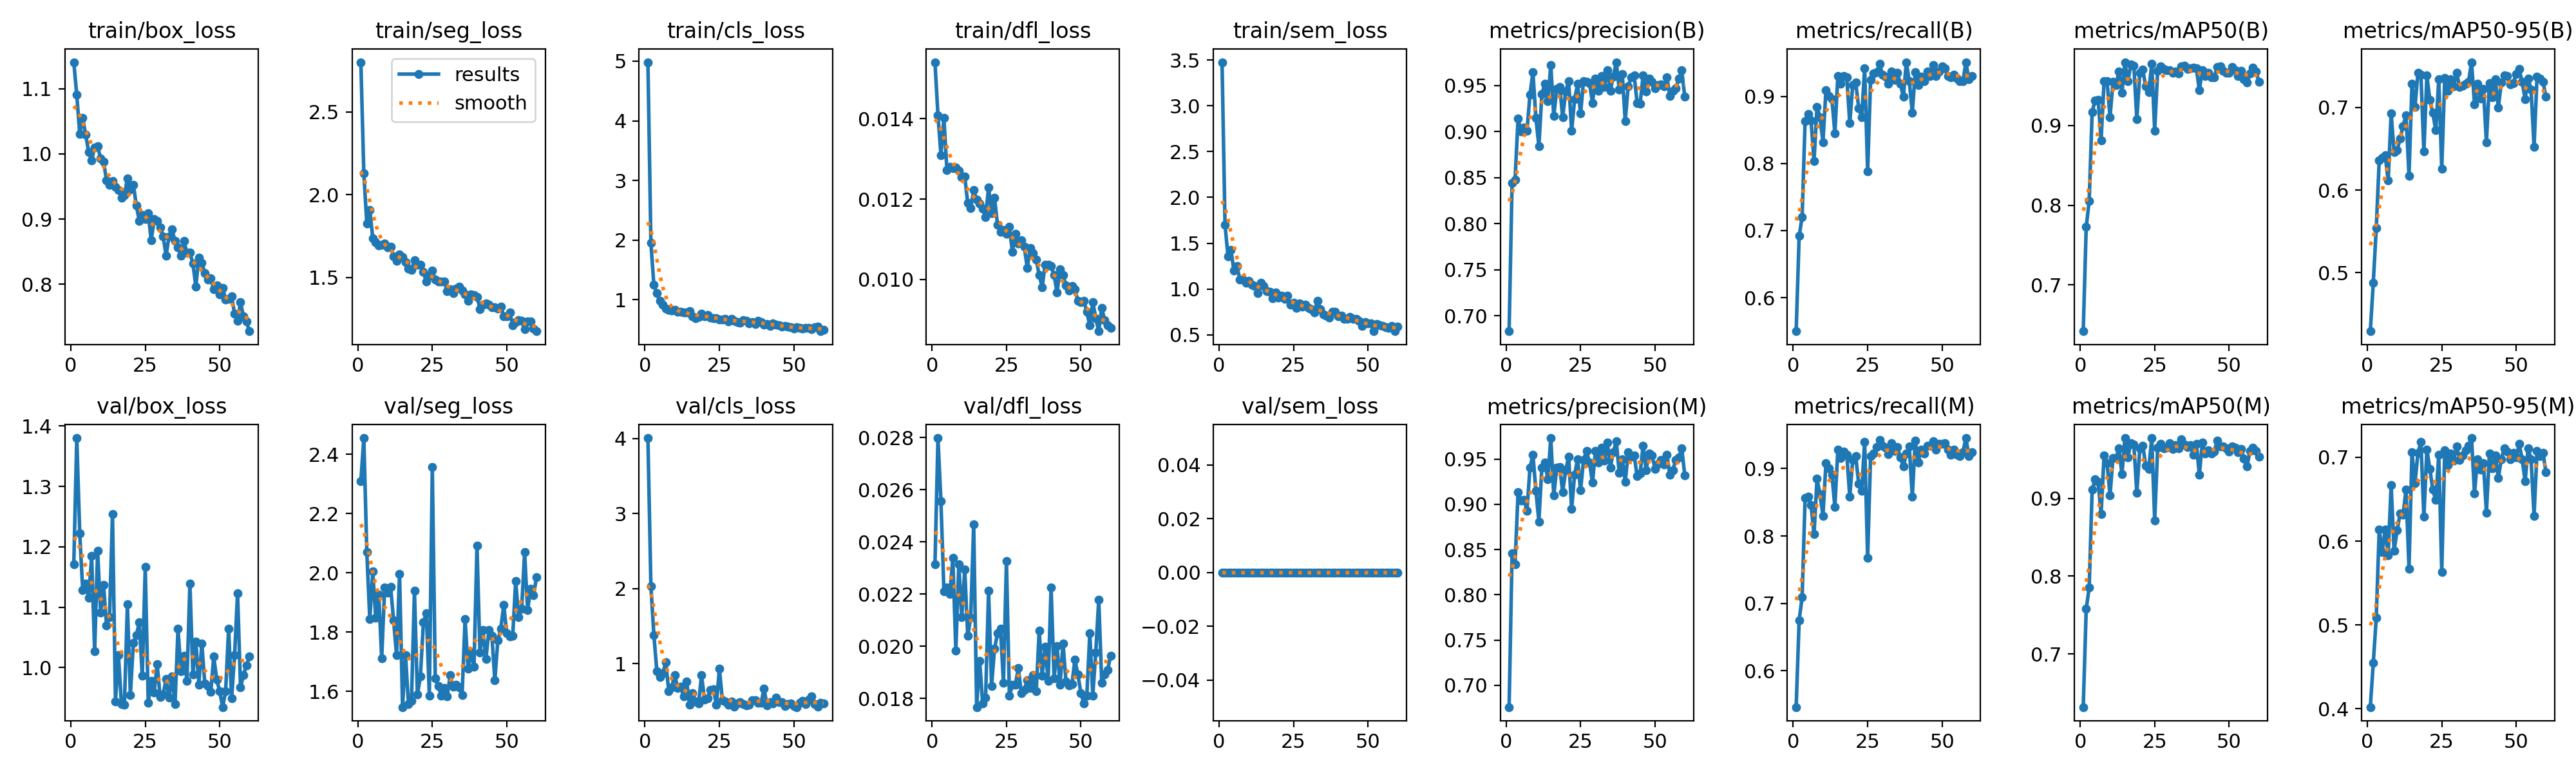

The table this chart was drawn from, first rows:
epoch, time, train/box_loss, train/seg_loss, train/cls_loss, train/dfl_loss, train/sem_loss, metrics/precision(B), metrics/recall(B), metrics/mAP50(B), metrics/mAP50-95(B), metrics/precision(M), metrics/recall(M), metrics/mAP50(M), metrics/mAP50-95(M), val/box_loss, val/seg_loss, val/cls_loss, val/dfl_loss, val/sem_loss, lr/pg0, lr/pg1, lr/pg2, lr/pg3
1, 181.4, 1.141, 2.799, 4.983, 0.01541, 3.477, 0.6833, 0.5501, 0.642, 0.4294, 0.6759, 0.5463, 0.6319, 0.4022, 1.171, 2.31, 4.007, 0.02314, 0, 0.001473, 0.0004911, 0.001473, 0.0004911
2, 343.3, 1.09, 2.129, 1.954, 0.01409, 1.701, 0.8443, 0.6919, 0.7727, 0.4878, 0.8461, 0.6753, 0.7578, 0.4546, 1.38, 2.455, 2.035, 0.02798, 0, 0.002957, 0.0009857, 0.002957, 0.0009857
3, 502.3, 1.031, 1.827, 1.246, 0.0131, 1.354, 0.848, 0.7202, 0.8053, 0.5538, 0.8336, 0.7089, 0.7855, 0.5087, 1.222, 2.07, 1.384, 0.02556, 0, 0.004227, 0.001409, 0.004227, 0.001409
4, 659.7, 1.055, 1.908, 1.107, 0.01402, 1.424, 0.914, 0.8634, 0.9174, 0.6362, 0.9133, 0.8562, 0.9113, 0.6139, 1.128, 1.844, 0.8976, 0.0221, 0, 0.004224, 0.001408, 0.004224, 0.001408
5, 816.2, 1.029, 1.738, 0.979, 0.01273, 1.199, 0.9004, 0.8733, 0.9315, 0.6387, 0.9045, 0.8582, 0.9241, 0.5867, 1.139, 2.004, 0.8191, 0.02225, 0, 0.004219, 0.001406, 0.004219, 0.001406
6, 970.6, 1.003, 1.715, 0.9174, 0.0128, 1.249, 0.9044, 0.8639, 0.9327, 0.6424, 0.905, 0.8459, 0.9214, 0.6142, 1.116, 1.849, 0.8764, 0.02201, 0, 0.004212, 0.001404, 0.004212, 0.001404
7, 1127, 0.9902, 1.695, 0.8464, 0.01277, 1.106, 0.9008, 0.8034, 0.8812, 0.6115, 0.8928, 0.8026, 0.8793, 0.5833, 1.185, 1.927, 1.016, 0.02339, 0, 0.004204, 0.001401, 0.004204, 0.001401
8, 1282, 1.01, 1.696, 0.8318, 0.01278, 1.103, 0.9402, 0.8847, 0.9558, 0.6927, 0.9402, 0.8847, 0.9553, 0.667, 1.027, 1.712, 0.6315, 0.01984, 0, 0.004195, 0.001398, 0.004195, 0.001398
9, 1440, 1.012, 1.707, 0.8188, 0.01271, 1.065, 0.9643, 0.8687, 0.9562, 0.6461, 0.955, 0.862, 0.9449, 0.5884, 1.194, 1.952, 0.6892, 0.02315, 0, 0.004184, 0.001395, 0.004184, 0.001395
10, 1594, 0.9932, 1.681, 0.834, 0.01254, 1.09, 0.9149, 0.8318, 0.9106, 0.6479, 0.9152, 0.8299, 0.9041, 0.6129, 1.091, 1.933, 0.8506, 0.02112, 0, 0.004172, 0.001391, 0.004172, 0.001391
11, 1749, 0.988, 1.685, 0.7931, 0.01256, 1.046, 0.8839, 0.9093, 0.9548, 0.6621, 0.8808, 0.9077, 0.9518, 0.6329, 1.136, 1.953, 0.6756, 0.02294, 0, 0.004159, 0.001386, 0.004159, 0.001386
12, 1904, 0.9592, 1.626, 0.7963, 0.0119, 1.029, 0.9407, 0.9003, 0.9508, 0.6774, 0.9408, 0.9007, 0.9517, 0.6315, 1.07, 1.839, 0.6916, 0.0204, 0, 0.004144, 0.001381, 0.004144, 0.001381
13, 2058, 0.9527, 1.602, 0.7832, 0.01178, 0.9525, 0.952, 0.896, 0.9682, 0.6904, 0.946, 0.8904, 0.9641, 0.6612, 1.084, 1.722, 0.5644, 0.0211, 0, 0.004128, 0.001376, 0.004128, 0.001376
14, 2213, 0.9587, 1.64, 0.785, 0.01222, 1.065, 0.9332, 0.8449, 0.9412, 0.6175, 0.9277, 0.8431, 0.931, 0.5671, 1.254, 1.997, 0.7671, 0.02468, 0, 0.00411, 0.00137, 0.00411, 0.00137
15, 2367, 0.95, 1.625, 0.8077, 0.01199, 1.031, 0.9724, 0.9306, 0.9796, 0.7287, 0.9732, 0.9282, 0.9773, 0.706, 0.9436, 1.547, 0.4513, 0.01767, 0, 0.004091, 0.001364, 0.004091, 0.001364
16, 2525, 0.9448, 1.593, 0.7249, 0.01189, 0.979, 0.917, 0.9186, 0.9557, 0.7002, 0.9099, 0.9161, 0.9529, 0.6688, 1.02, 1.722, 0.6073, 0.01945, 0, 0.004071, 0.001357, 0.004071, 0.001357
17, 2679, 0.9326, 1.556, 0.6896, 0.01176, 0.968, 0.9462, 0.9305, 0.9765, 0.7414, 0.9404, 0.9248, 0.971, 0.7052, 0.9397, 1.558, 0.4979, 0.01782, 0, 0.004049, 0.00135, 0.004049, 0.00135
18, 2835, 0.9364, 1.547, 0.7114, 0.01156, 0.8985, 0.9487, 0.9282, 0.9755, 0.7392, 0.9409, 0.9206, 0.9687, 0.7183, 0.9388, 1.569, 0.4673, 0.01803, 0, 0.004026, 0.001342, 0.004026, 0.001342
19, 2991, 0.9625, 1.606, 0.7686, 0.01229, 0.9641, 0.9156, 0.8601, 0.9077, 0.6465, 0.9136, 0.8582, 0.9069, 0.629, 1.104, 1.94, 0.8469, 0.02214, 0, 0.004002, 0.001334, 0.004002, 0.001334
20, 3145, 0.9454, 1.576, 0.7258, 0.01165, 0.908, 0.9436, 0.9168, 0.966, 0.7384, 0.9379, 0.9131, 0.964, 0.7091, 0.9544, 1.59, 0.5246, 0.01847, 0, 0.003976, 0.001325, 0.003976, 0.001325
21, 3299, 0.9529, 1.579, 0.7461, 0.01203, 0.9299, 0.9545, 0.9206, 0.9701, 0.7092, 0.9525, 0.9187, 0.9678, 0.6863, 1.041, 1.651, 0.5401, 0.01991, 0, 0.00395, 0.001317, 0.00395, 0.001317
22, 3454, 0.921, 1.533, 0.6982, 0.01136, 0.8916, 0.901, 0.8828, 0.949, 0.6931, 0.8952, 0.8771, 0.9418, 0.6612, 1.053, 1.833, 0.6548, 0.02049, 0, 0.003922, 0.001307, 0.003922, 0.001307
23, 3608, 0.8972, 1.475, 0.6912, 0.01118, 0.9279, 0.9349, 0.8692, 0.9422, 0.6723, 0.9329, 0.8673, 0.9375, 0.6489, 1.075, 1.864, 0.6585, 0.02067, 0, 0.003893, 0.001298, 0.003893, 0.001298
24, 3762, 0.9061, 1.511, 0.6875, 0.01123, 0.8295, 0.9518, 0.9414, 0.9776, 0.7339, 0.9499, 0.9395, 0.9772, 0.7031, 0.986, 1.585, 0.4563, 0.01861, 0, 0.003862, 0.001287, 0.003862, 0.001287
25, 3916, 0.9, 1.542, 0.6661, 0.01113, 0.8516, 0.9197, 0.7883, 0.8937, 0.6258, 0.9155, 0.7675, 0.8713, 0.5636, 1.167, 2.357, 0.9337, 0.02326, 0, 0.00383, 0.001277, 0.00383, 0.001277
26, 4071, 0.909, 1.489, 0.6687, 0.01131, 0.792, 0.9551, 0.9245, 0.9691, 0.7352, 0.9492, 0.9188, 0.965, 0.7086, 0.9415, 1.643, 0.5164, 0.0181, 0, 0.003798, 0.001266, 0.003798, 0.001266
27, 4225, 0.8672, 1.477, 0.6827, 0.01069, 0.8404, 0.9539, 0.9338, 0.9747, 0.7198, 0.9588, 0.9225, 0.9701, 0.6905, 0.9785, 1.618, 0.4938, 0.01852, 0, 0.003764, 0.001255, 0.003764, 0.001255
28, 4381, 0.8999, 1.478, 0.6359, 0.01114, 0.8051, 0.9525, 0.9357, 0.9707, 0.7338, 0.9463, 0.9319, 0.9642, 0.7049, 0.9587, 1.586, 0.4506, 0.01853, 0, 0.003729, 0.001243, 0.003729, 0.001243
29, 4535, 0.8977, 1.478, 0.6766, 0.01089, 0.8285, 0.9313, 0.949, 0.9696, 0.7255, 0.924, 0.9428, 0.9652, 0.6958, 1.006, 1.611, 0.4983, 0.01917, 0, 0.003693, 0.001231, 0.003693, 0.001231
30, 4690, 0.8871, 1.418, 0.648, 0.01097, 0.7906, 0.9573, 0.932, 0.9694, 0.742, 0.9592, 0.9339, 0.971, 0.7132, 0.9514, 1.583, 0.4289, 0.01821, 0, 0.003655, 0.001218, 0.003655, 0.001218
31, 4844, 0.8739, 1.43, 0.6261, 0.01081, 0.7806, 0.9443, 0.9296, 0.9661, 0.7243, 0.9462, 0.931, 0.9635, 0.6971, 0.9554, 1.655, 0.4693, 0.01834, 0, 0.003617, 0.001206, 0.003617, 0.001206
32, 4999, 0.8442, 1.405, 0.6115, 0.01028, 0.746, 0.9605, 0.9193, 0.9675, 0.726, 0.9625, 0.9212, 0.9679, 0.7026, 0.9811, 1.616, 0.4864, 0.01871, 0, 0.003578, 0.001193, 0.003578, 0.001193
33, 5153, 0.8739, 1.434, 0.6582, 0.01079, 0.8698, 0.9484, 0.9375, 0.9651, 0.7288, 0.9484, 0.9375, 0.9639, 0.7085, 0.9504, 1.623, 0.4659, 0.0184, 0, 0.003538, 0.001179, 0.003538, 0.001179
34, 5308, 0.8839, 1.445, 0.6464, 0.01066, 0.782, 0.9664, 0.9245, 0.9747, 0.7311, 0.9684, 0.9264, 0.9754, 0.7136, 0.9857, 1.615, 0.4449, 0.01889, 0, 0.003497, 0.001166, 0.003497, 0.001166
35, 5463, 0.8665, 1.424, 0.6036, 0.01049, 0.7254, 0.9446, 0.9355, 0.9749, 0.7545, 0.9408, 0.9317, 0.9691, 0.7229, 0.9396, 1.587, 0.4534, 0.01828, 0, 0.003455, 0.001152, 0.003455, 0.001152
36, 5621, 0.8564, 1.397, 0.6279, 0.01011, 0.7119, 0.9598, 0.9187, 0.9713, 0.7036, 0.9578, 0.9168, 0.9661, 0.6567, 1.064, 1.844, 0.5106, 0.02059, 0, 0.003412, 0.001137, 0.003412, 0.001137
37, 5775, 0.8438, 1.359, 0.5943, 0.00981, 0.6886, 0.9754, 0.8997, 0.9716, 0.7281, 0.9696, 0.9035, 0.9682, 0.6979, 0.9936, 1.677, 0.5103, 0.01888, 0, 0.003368, 0.001123, 0.003368, 0.001123
38, 5930, 0.8661, 1.397, 0.6479, 0.01037, 0.7487, 0.9455, 0.9509, 0.9731, 0.7103, 0.9348, 0.9219, 0.9557, 0.6852, 1.019, 1.732, 0.4825, 0.01998, 0, 0.003323, 0.001108, 0.003323, 0.001108
39, 6085, 0.8487, 1.395, 0.6264, 0.01037, 0.75, 0.9625, 0.9224, 0.9717, 0.7221, 0.9499, 0.9328, 0.9697, 0.6933, 0.9783, 1.683, 0.4755, 0.01868, 0, 0.003277, 0.001092, 0.003277, 0.001092
40, 6239, 0.8483, 1.385, 0.5811, 0.01034, 0.7033, 0.9115, 0.876, 0.9445, 0.6577, 0.9246, 0.8582, 0.9299, 0.6337, 1.139, 2.093, 0.6669, 0.02225, 0, 0.003231, 0.001077, 0.003231, 0.001077
41, 6394, 0.8316, 1.311, 0.587, 0.01011, 0.7064, 0.9495, 0.9357, 0.9699, 0.7295, 0.9576, 0.9414, 0.9716, 0.7044, 0.9882, 1.731, 0.4436, 0.01877, 0, 0.003184, 0.001061, 0.003184, 0.001061
42, 6549, 0.7968, 1.336, 0.5641, 0.00967, 0.6734, 0.9588, 0.9168, 0.962, 0.7124, 0.9524, 0.9085, 0.9578, 0.6869, 1.043, 1.808, 0.486, 0.02001, 0, 0.003136, 0.001045, 0.003136, 0.001045
43, 6702, 0.8413, 1.344, 0.6034, 0.01025, 0.6772, 0.9609, 0.9294, 0.9659, 0.7342, 0.9542, 0.9282, 0.9614, 0.7021, 0.972, 1.709, 0.4706, 0.01852, 0, 0.003088, 0.001029, 0.003088, 0.001029
44, 6857, 0.8333, 1.337, 0.5813, 0.01011, 0.6965, 0.9313, 0.9223, 0.9606, 0.6995, 0.9313, 0.9219, 0.9579, 0.6753, 1.039, 1.808, 0.5524, 0.0201, 0, 0.003039, 0.001013, 0.003039, 0.001013
45, 7011, 0.8172, 1.319, 0.5705, 0.00985, 0.6753, 0.9305, 0.937, 0.9609, 0.7298, 0.9341, 0.9338, 0.9603, 0.6978, 0.974, 1.789, 0.485, 0.01866, 0, 0.002989, 0.0009963, 0.002989, 0.0009963
46, 7165, 0.8077, 1.322, 0.5496, 0.00972, 0.6752, 0.961, 0.9301, 0.9739, 0.7389, 0.9649, 0.9338, 0.9739, 0.711, 0.9691, 1.637, 0.4925, 0.01849, 0, 0.002939, 0.0009795, 0.002939, 0.0009795
47, 7320, 0.8091, 1.312, 0.5584, 0.00983, 0.6508, 0.9435, 0.9465, 0.9741, 0.7377, 0.9378, 0.9408, 0.9666, 0.707, 0.9595, 1.772, 0.4374, 0.01856, 0, 0.002888, 0.0009626, 0.002888, 0.0009626
48, 7475, 0.7921, 1.325, 0.5482, 0.00975, 0.5978, 0.9579, 0.9301, 0.9684, 0.728, 0.9559, 0.9282, 0.9668, 0.6973, 1.018, 1.813, 0.4647, 0.01949, 0, 0.002836, 0.0009454, 0.002836, 0.0009454
49, 7630, 0.7987, 1.268, 0.5347, 0.00946, 0.6383, 0.9538, 0.9369, 0.9661, 0.7293, 0.9538, 0.9369, 0.9639, 0.7053, 0.9806, 1.892, 0.472, 0.01891, 0, 0.002784, 0.0009282, 0.002784, 0.0009282
50, 7784, 0.7851, 1.267, 0.5122, 0.00943, 0.6222, 0.9469, 0.9446, 0.9662, 0.7402, 0.9394, 0.937, 0.9597, 0.7002, 0.9605, 1.796, 0.4358, 0.01821, 0, 0.002732, 0.0009107, 0.002732, 0.0009107
51, 7939, 0.7949, 1.289, 0.5413, 0.00947, 0.6213, 0.9504, 0.942, 0.9735, 0.7463, 0.9445, 0.9376, 0.967, 0.7158, 0.9346, 1.785, 0.4224, 0.01782, 0, 0.002679, 0.0008931, 0.002679, 0.0008931
52, 8094, 0.7772, 1.212, 0.5244, 0.00919, 0.539, 0.951, 0.9301, 0.9694, 0.7305, 0.9491, 0.9282, 0.965, 0.6979, 0.9611, 1.788, 0.4758, 0.0181, 0, 0.002626, 0.0008755, 0.002626, 0.0008755
53, 8248, 0.778, 1.231, 0.5188, 0.00885, 0.6144, 0.9491, 0.9282, 0.962, 0.7101, 0.9438, 0.9202, 0.9591, 0.6712, 1.065, 1.974, 0.505, 0.02051, 0, 0.002573, 0.0008576, 0.002573, 0.0008576
54, 8403, 0.7815, 1.244, 0.5308, 0.00943, 0.6066, 0.9588, 0.9319, 0.9684, 0.7351, 0.9549, 0.9282, 0.9637, 0.7107, 0.949, 1.85, 0.4648, 0.01811, 0, 0.002519, 0.0008397, 0.002519, 0.0008397
55, 8558, 0.7551, 1.238, 0.5305, 0.00904, 0.5964, 0.9384, 0.9263, 0.9582, 0.7213, 0.9326, 0.9206, 0.9508, 0.6978, 1.02, 1.879, 0.5196, 0.01976, 0, 0.002465, 0.0008218, 0.002465, 0.0008218
56, 8713, 0.7446, 1.187, 0.5007, 0.00871, 0.5821, 0.9446, 0.9225, 0.9538, 0.6521, 0.9378, 0.9187, 0.9408, 0.6304, 1.124, 2.07, 0.5658, 0.02179, 0, 0.002411, 0.0008037, 0.002411, 0.0008037
57, 8867, 0.7725, 1.235, 0.5381, 0.00929, 0.576, 0.9469, 0.9225, 0.9651, 0.7371, 0.9494, 0.9244, 0.9607, 0.7073, 0.9678, 1.874, 0.4648, 0.01861, 0, 0.002357, 0.0007856, 0.002357, 0.0007856
58, 9022, 0.7507, 1.235, 0.5435, 0.00898, 0.595, 0.9577, 0.9508, 0.9728, 0.7345, 0.9518, 0.9452, 0.9651, 0.7018, 0.9877, 1.946, 0.4319, 0.01891, 0, 0.002302, 0.0007674, 0.002302, 0.0007674
59, 9177, 0.7429, 1.191, 0.4705, 0.00885, 0.5417, 0.9665, 0.9256, 0.9678, 0.7309, 0.9616, 0.9187, 0.961, 0.705, 1.004, 1.924, 0.4787, 0.0191, 0, 0.002247, 0.0007492, 0.002247, 0.0007492
60, 9332, 0.7282, 1.176, 0.4952, 0.0088, 0.587, 0.9378, 0.9301, 0.9549, 0.7127, 0.9321, 0.9244, 0.9532, 0.6824, 1.019, 1.986, 0.4676, 0.01964, 0, 0.002193, 0.0007309, 0.002193, 0.0007309
